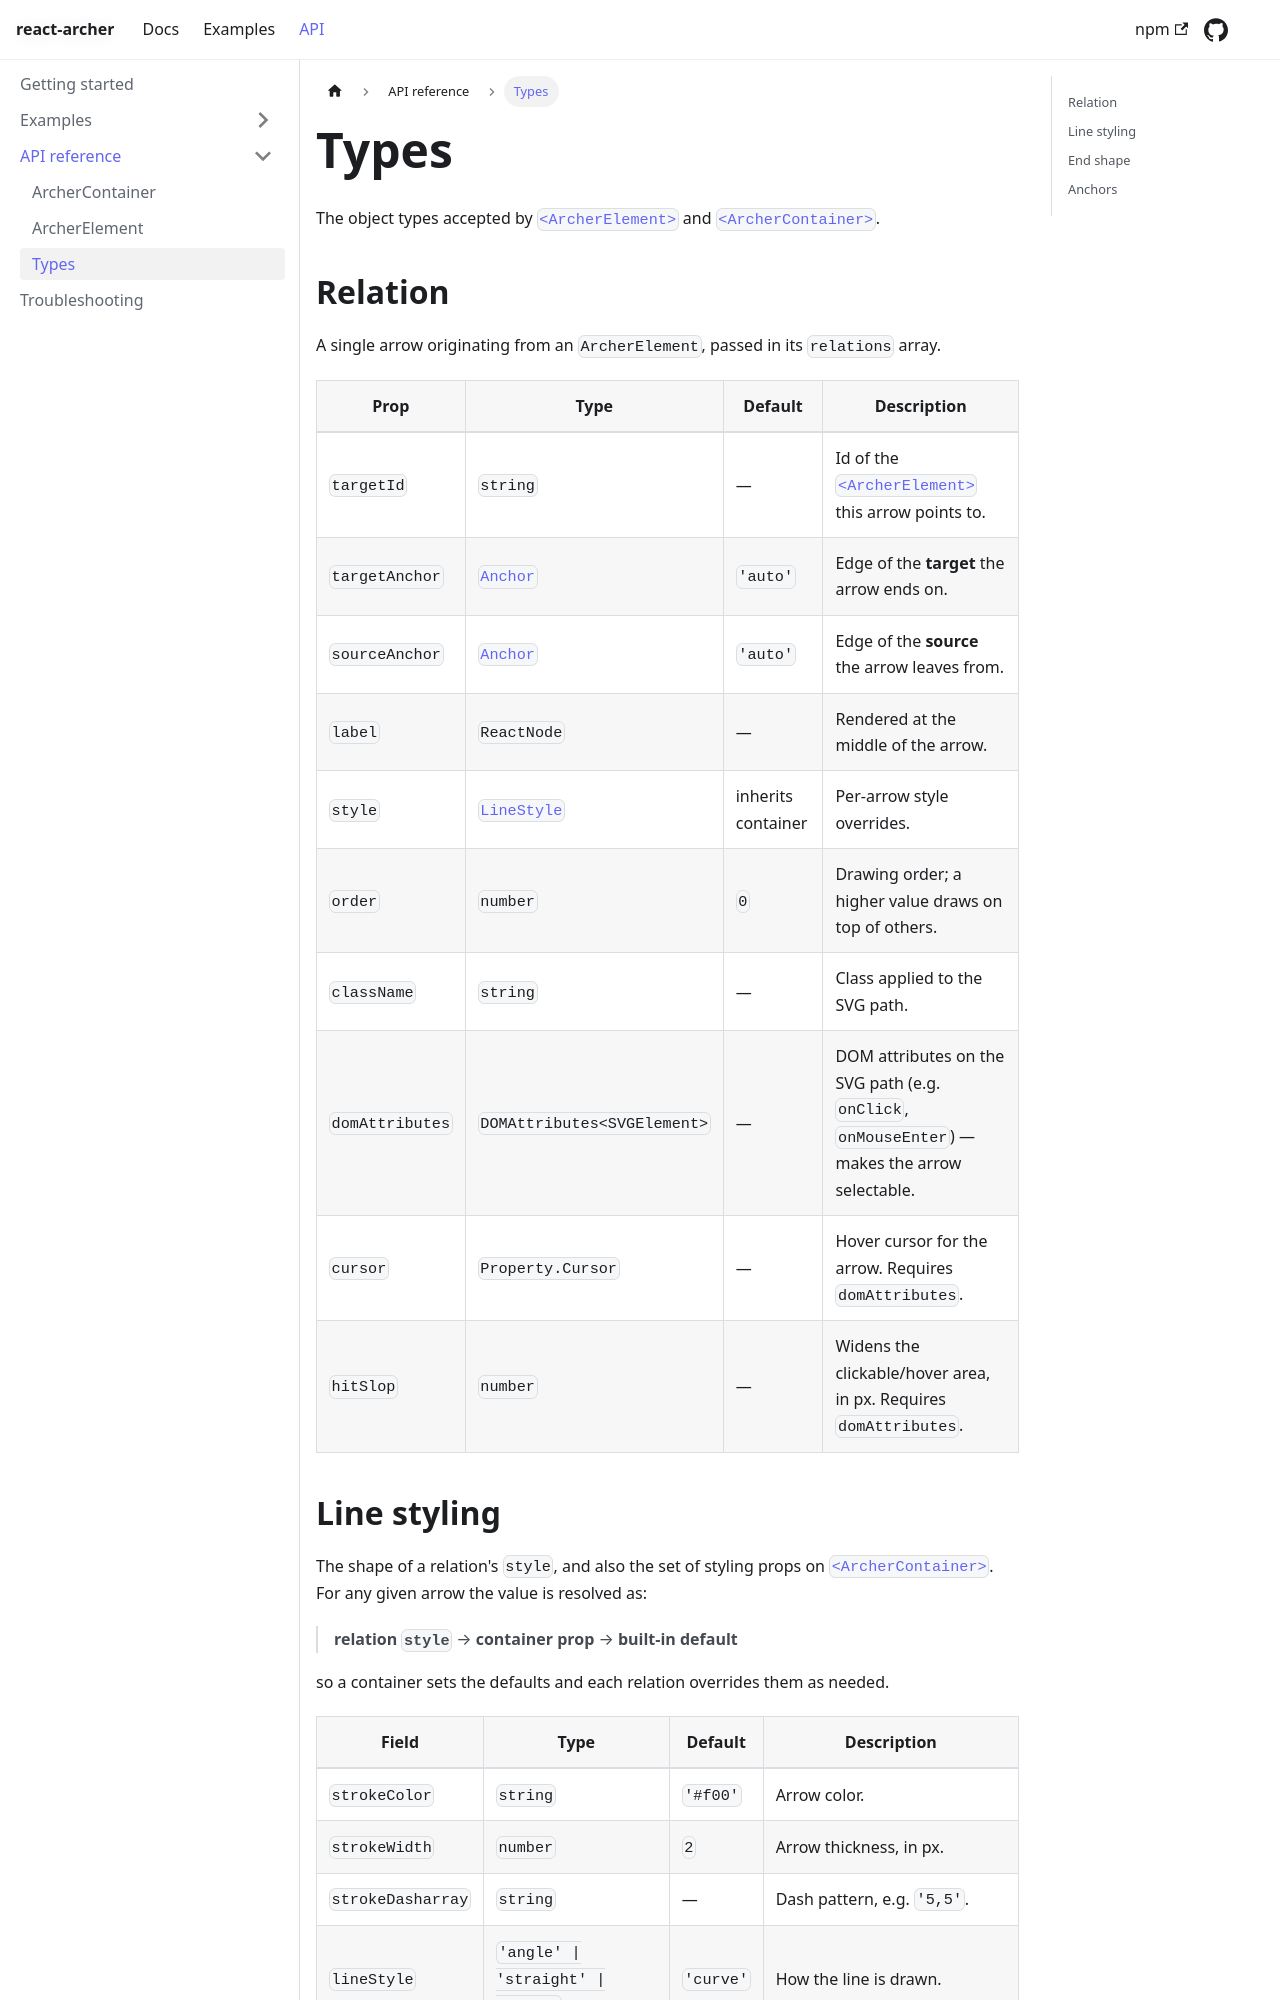

repository: pierpo/react-archer · page: api/types/index.html · generator: docusaurus

---
id: types
title: Types
sidebar_label: Types
sidebar_position: 3
---

# Types

The object types accepted by [`<ArcherElement>`](./archer-element.md) and
[`<ArcherContainer>`](./archer-container.md).

## Relation

A single arrow originating from an `ArcherElement`, passed in its `relations`
array.

| Prop | Type | Default | Description |
| - | - | - | - |
| `targetId` | `string` | — | Id of the [`<ArcherElement>`](./archer-element.md) this arrow points to. |
| `targetAnchor` | [`Anchor`](#anchors) | `'auto'` | Edge of the **target** the arrow ends on. |
| `sourceAnchor` | [`Anchor`](#anchors) | `'auto'` | Edge of the **source** the arrow leaves from. |
| `label` | `ReactNode` | — | Rendered at the middle of the arrow. |
| `style` | [`LineStyle`](#line-styling) | inherits container | Per‑arrow style overrides. |
| `order` | `number` | `0` | Drawing order; a higher value draws on top of others. |
| `className` | `string` | — | Class applied to the SVG path. |
| `domAttributes` | `DOMAttributes<SVGElement>` | — | DOM attributes on the SVG path (e.g. `onClick`, `onMouseEnter`) — makes the arrow selectable. |
| `cursor` | `Property.Cursor` | — | Hover cursor for the arrow. Requires `domAttributes`. |
| `hitSlop` | `number` | — | Widens the clickable/hover area, in px. Requires `domAttributes`. |
